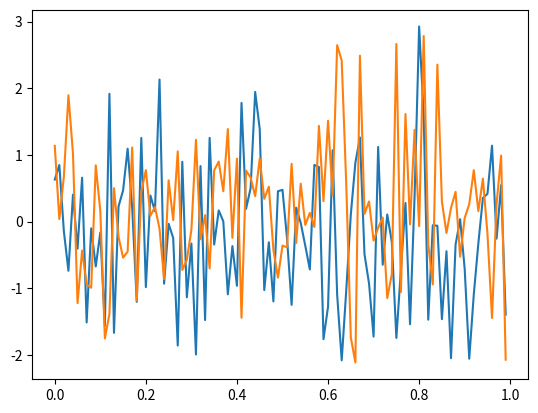

Recreate this plot in Python.
from random import random
import numpy as np
import matplotlib.pyplot as plt

U1 = np.random.rand(1, 100)[0]
U2 = np.random.rand(1, 100)[0]

# print(U1)
# print(U2)

N1 = (-2 * np.log(U1)) ** 0.5 * np.cos(2 * np.pi * U2)
N2 = (-2 * np.log(U1)) ** 0.5 * np.sin(2 * np.pi * U2)

plt.plot([i / 100 for i in range(0, 100)], N1)
plt.plot([i / 100 for i in range(0, 100)], N2)
plt.show()
